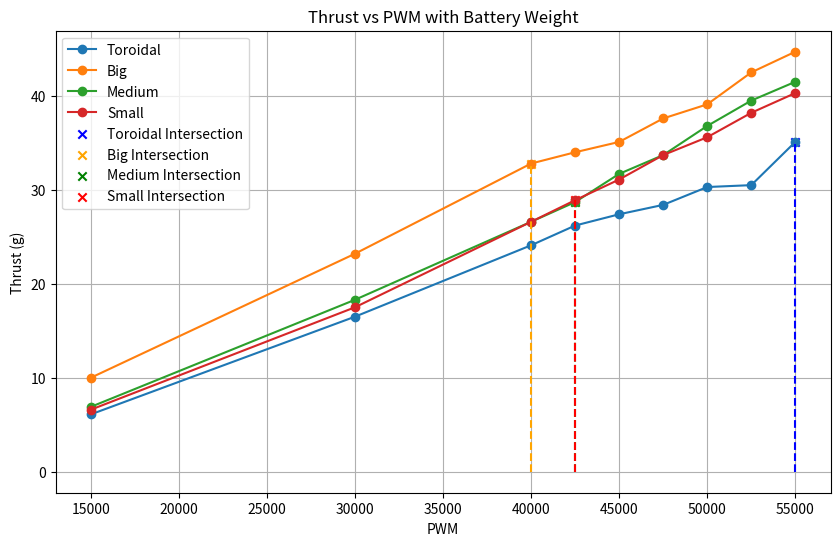

Generate this figure with matplotlib:
import matplotlib.pyplot as plt

X = [15000, 30000, 40000, 42500, 45000, 47500, 50000, 52500, 55000]

# T => Toroidal
y_T = [6.1, 16.5, 24.1, 26.2, 27.4, 28.4, 30.3, 30.5, 35.1]
weight_T = 25.7
# B => Big
y_B = [10.0, 23.2, 32.8, 34.0, 35.1, 37.6, 39.1, 42.5, 44.7]
weight_B = 23.9
# M => Medium
y_M = [6.9, 18.3, 26.6, 28.7, 31.7, 33.7, 36.8, 39.5, 41.5]
weight_M = 19.4
# S => Small
y_S = [6.6, 17.5, 26.6, 28.9, 31.1, 33.7, 35.6, 38.2, 40.3]
weight_S = 19.8

weight_250MAH = 8.1
weight_300MAH = 9.4

# Function to calculate intersection point
def find_intersection(X, Y, weight, battery_weight):
    for i in range(len(X)):
        if Y[i] >= weight + battery_weight:
            return X[i], Y[i]

# Calculate intersection points
intersection_T = find_intersection(X, y_T, weight_T, weight_250MAH)
intersection_B = find_intersection(X, y_B, weight_B, weight_250MAH)
intersection_M = find_intersection(X, y_M, weight_M, weight_250MAH)
intersection_S = find_intersection(X, y_S, weight_S, weight_250MAH)

# Plotting the data
plt.figure(figsize=(10, 6))

plt.plot(X, y_T, label='Toroidal', marker='o')
plt.plot(X, y_B, label='Big', marker='o')
plt.plot(X, y_M, label='Medium', marker='o')
plt.plot(X, y_S, label='Small', marker='o')

# Marking intersection points on the graph
plt.scatter(*intersection_T, color='blue', marker='x', label='Toroidal Intersection')
plt.scatter(*intersection_B, color='orange', marker='x', label='Big Intersection')
plt.scatter(*intersection_M, color='green', marker='x', label='Medium Intersection')
plt.scatter(*intersection_S, color='red', marker='x', label='Small Intersection')

# Adding dashed lines from intersection points to x-axis
plt.plot([intersection_T[0], intersection_T[0]], [0, intersection_T[1]], linestyle='--', color='blue')
plt.plot([intersection_B[0], intersection_B[0]], [0, intersection_B[1]], linestyle='--', color='orange')
plt.plot([intersection_M[0], intersection_M[0]], [0, intersection_M[1]], linestyle='--', color='green')
plt.plot([intersection_S[0], intersection_S[0]], [0, intersection_S[1]], linestyle='--', color='red')

plt.xlabel('PWM')
plt.ylabel('Thrust (g)')
plt.title('Thrust vs PWM with Battery Weight')
plt.legend()
plt.grid(True)
plt.show()
